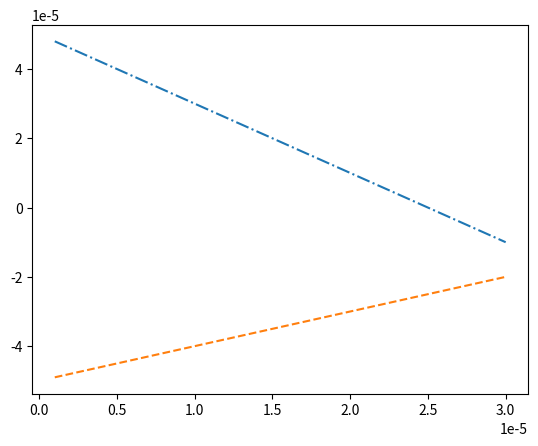

Write Python code to recreate this figure. (Note: this script raises an exception after producing the figure.)
"""
From pg 127 (Schmidt, 2010) - graphically chosing parameters to satisfy sampling constraints

Parameters:

delta1 - sample spacing for source screen
delta2 - sample spacing for observation screen
N - number of grid points (both source and observation)
D1 - maximum spatial extent of source
D2 - maximum spatial extent of observation screen (e.g diameter of sensor)
wvl - optical wavelength
Dz - propagation distance
R - radius of parabolic wavefront
"""

import numpy as np
import matplotlib.pyplot as plt

def constraint_1(D1,D2,delta1,wvl,Dz):
    
    delta2 = -(D2/D1)*delta1 + wvl*Dz/D1
    
    return delta2

def constraint_2(delta1,delta2,D1,D2,wvl,Dz):
    
    delta1_mesh,delta2_mesh = np.meshgrid(delta1,delta2)
    
    N = D1/(2*delta1_mesh) + D2/(2*delta2_mesh) + wvl*Dz/(2*delta1_mesh*delta2_mesh) 
    
    return delta1_mesh,delta2_mesh,N

def constraint_3(delta1,D1,R,Dz,wvl):
    
    if (R != 'inf'): 
    
        delta2_low = (1 + Dz/R)*delta1 - wvl*Dz/D1
        delta2_high = (1 + Dz/R)*delta1 + wvl*Dz/D1
        
    if (R == 'inf'):
        
        delta2_low = delta1 - wvl*Dz/D1
        delta2_high = delta1 + wvl*Dz/D1
    
    return delta2_low, delta2_high

def constraint_4(delta1,delta2,wvl,Dz):
    
    delta1_mesh,delta2_mesh = np.meshgrid(delta1,delta2)
    
    N = wvl*Dz/(delta1_mesh*delta2_mesh)
    
    return delta1_mesh,delta2_mesh,N

delta1 = np.linspace(1e-6, 30e-6,100)
delta2 = np.linspace(1e-6, 60e-6,100)
D1 = 2e-3
D2 = 4e-3
Dz = 0.1
wvl = 1e-6
R = 'inf'
#R = 0.01

delta2_contraint_1 = constraint_1(D1, D2, delta1, wvl, Dz)

delta1_mesh, delta2_mesh, N_constraint_2 = constraint_2(delta1, delta2, D1, D2, wvl, Dz)

delta2_contraint_3_low, delta2_constraint_3_high = constraint_3(delta1, D1, R, Dz, wvl)

delta1_mesh, delta2_mesh, N_constraint_4 = constraint_4(delta1, delta2, wvl, Dz)

#%matplotlib qt
fig, ax = plt.subplots()

plt.plot(delta1, delta2_contraint_1, '-.', label = 'Constraint 1')

plt.plot(delta1, delta2_contraint_3_low, '--', label = 'Constraint 3 Low')
plt.plot(delta1, delta2_contraint_3_high, '--', label = 'Constraint 3 High')

#contour_constraint_3 = ax.contour( delta1_mesh, delta2_mesh, np.log2(N_constraint_2), 5, cmap = 'plasma') #needs contour label
#ax.clabel(contour_constraint_3, inline=1, fontsize=10)

contour_constraint_4 = ax.contour( delta1_mesh, delta2_mesh, np.log2(N_constraint_4), 10)
ax.clabel(contour_constraint_4, inline=1, fontsize=10)

plt.ticklabel_format(style='sci', scilimits=(0,0))

plt.xlim(left=0)
plt.ylim(bottom=0,top = 60e-6)

plt.xlabel(r'$\delta_1$ [m]')
plt.ylabel(r'$\delta_2$ [m]')

plt.title('Constraint 4')
plt.grid()

plt.legend()
plt.show()

fig, ax = plt.subplots()

plt.plot(delta1, delta2_contraint_1, '-.', label = 'Constraint 1')

plt.plot(delta1, delta2_contraint_3_low, '--', label = 'Constraint 3 Low')
plt.plot(delta1, delta2_contraint_3_high, '--', label = 'Constraint 3 High')

contour_constraint_3 = ax.contour( delta1_mesh, delta2_mesh, np.log2(N_constraint_2), 10, cmap = 'plasma') #needs contour label
ax.clabel(contour_constraint_3, inline=1, fontsize=10)

#contour_constraint_4 = ax.contour( delta1_mesh, delta2_mesh, np.log2(N_constraint_4), 10)
#ax.clabel(contour_constraint_4, inline=1, fontsize=10)

plt.ticklabel_format(style='sci', scilimits=(0,0))

plt.xlim(left=0)
plt.ylim(bottom=0,top = 60e-6)

plt.xlabel(r'$\delta_1$ [m]')
plt.ylabel(r'$\delta_2$ [m]')

plt.title('Constraint 2')
plt.grid()

plt.legend()
plt.show()